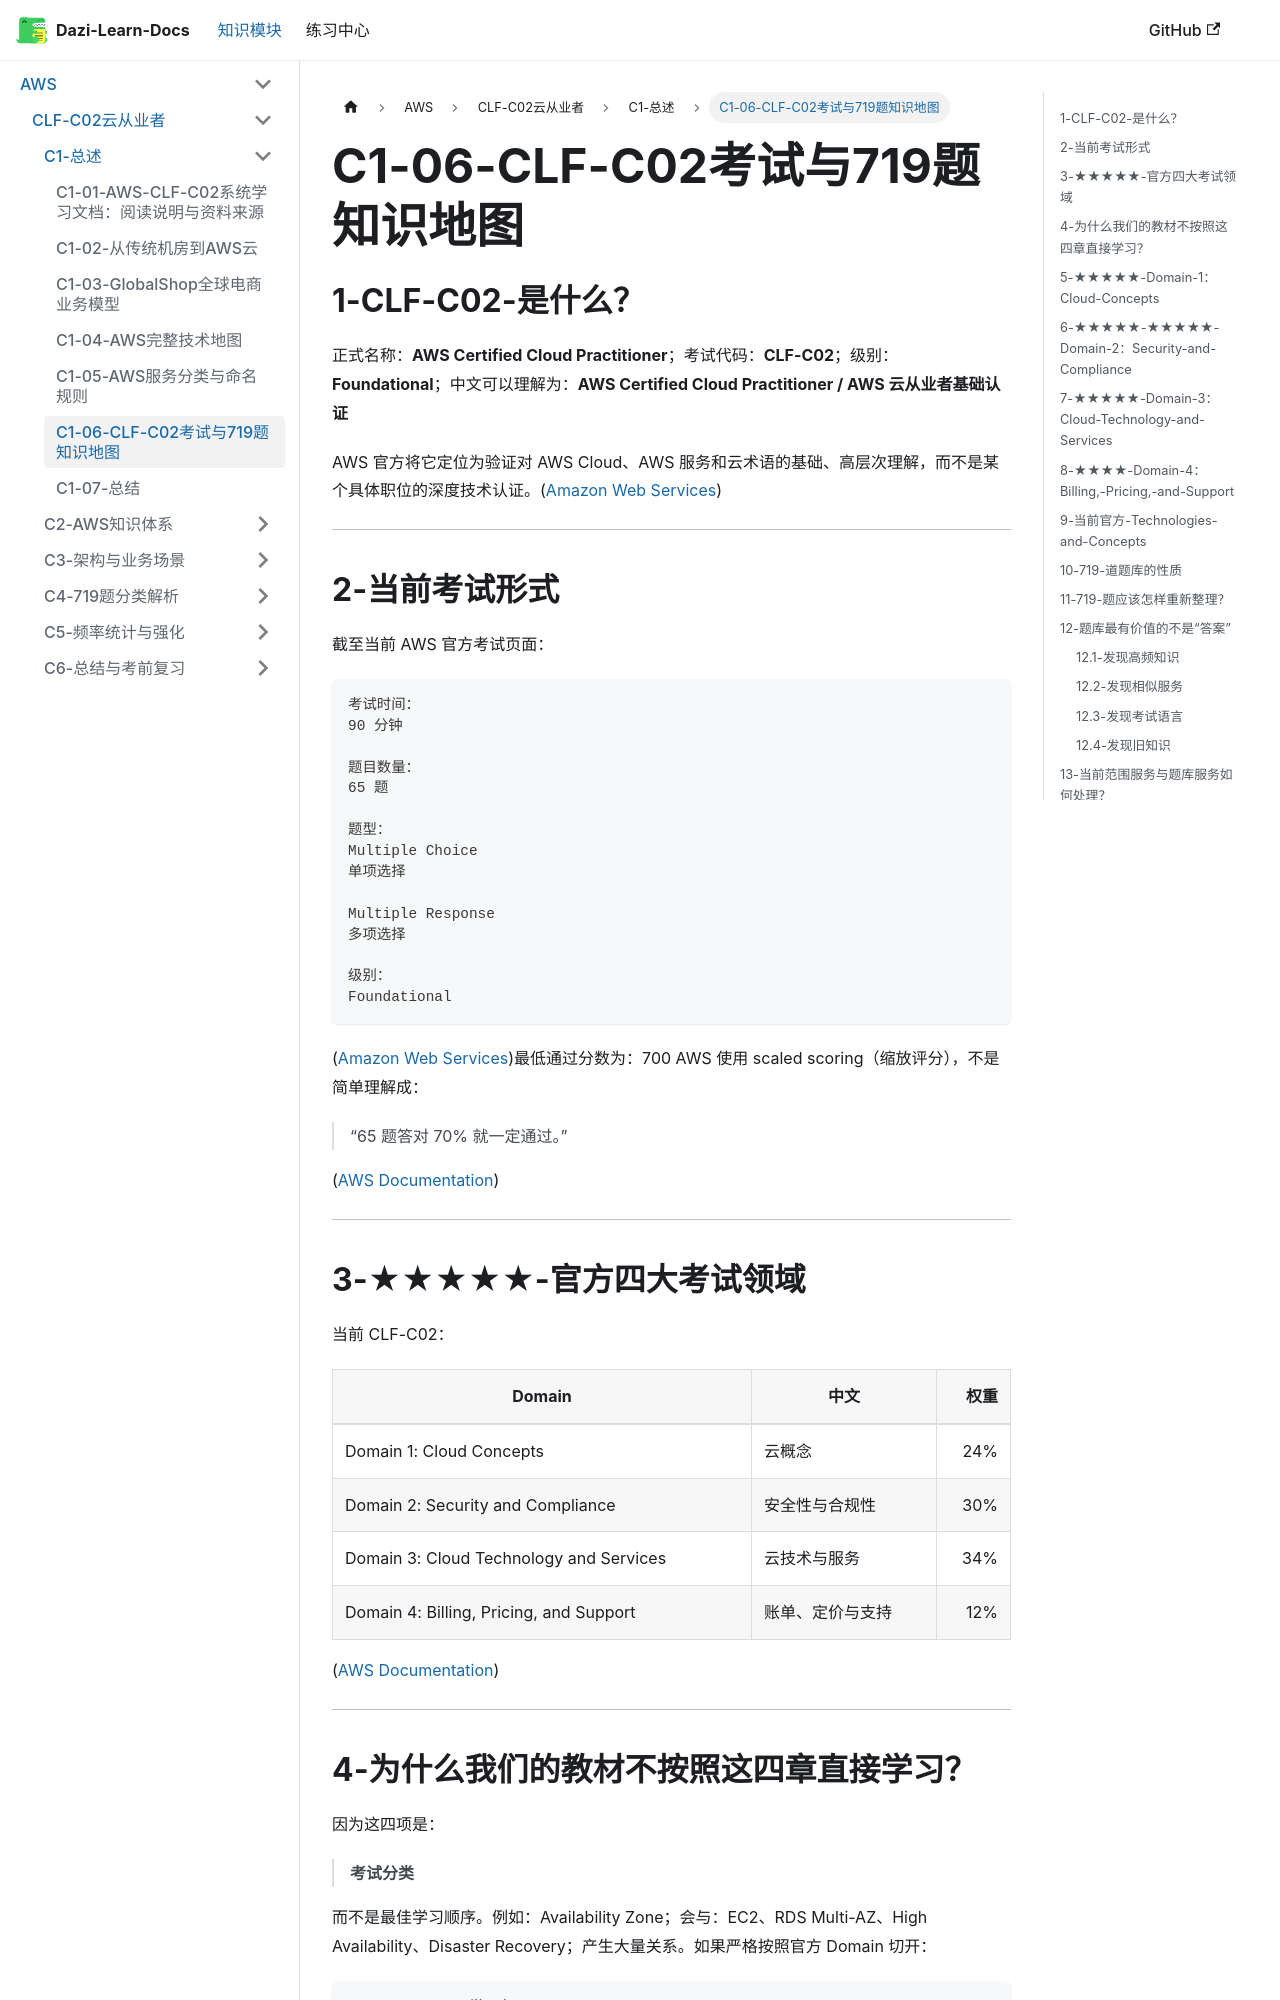

repository: weizhiqimail/dazi-learn-docs · page: docs/aws/clf-c02/C1-总述/C1-06-CLF-C02考试与719题知识地图.html · generator: docusaurus

# C1-06-CLF-C02考试与719题知识地图

## 1-CLF-C02-是什么？

正式名称：**AWS Certified Cloud Practitioner**；考试代码：**CLF-C02**；级别：**Foundational**；中文可以理解为：**AWS Certified Cloud Practitioner / AWS 云从业者基础认证**

AWS 官方将它定位为验证对 AWS Cloud、AWS 服务和云术语的基础、高层次理解，而不是某个具体职位的深度技术认证。([Amazon Web Services](https://aws.amazon.com/certification/certified-cloud-practitioner/?utm_source=chatgpt.com))

---

## 2-当前考试形式

截至当前 AWS 官方考试页面：

```text
考试时间：
90 分钟

题目数量：
65 题

题型：
Multiple Choice
单项选择

Multiple Response
多项选择

级别：
Foundational
```
([Amazon Web Services](https://aws.amazon.com/certification/certified-cloud-practitioner/?utm_source=chatgpt.com))最低通过分数为：700 AWS 使用 scaled scoring（缩放评分），不是简单理解成：

> “65 题答对 70% 就一定通过。”

([AWS Documentation](https://docs.aws.amazon.com/aws-certification/latest/cloud-practitioner-02/cloud-practitioner-02.html?utm_source=chatgpt.com))

---
